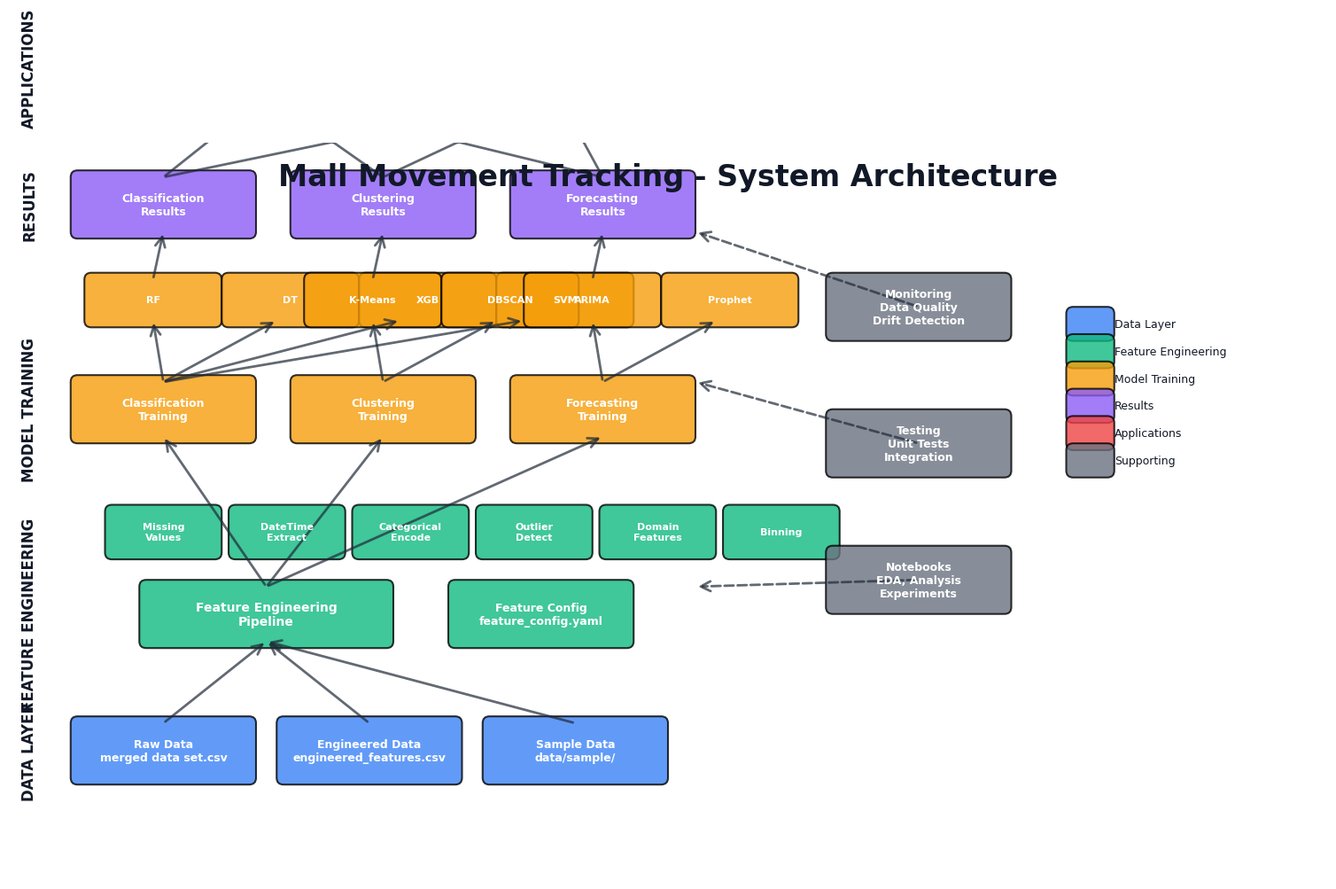

Python code for this plot: (Note: this script raises an exception after producing the figure.)
"""
Generate Architecture Diagram for Mall Movement Tracking Project
Creates a comprehensive system architecture diagram as PNG
"""
import matplotlib
matplotlib.use('Agg')  # Use non-interactive backend
import matplotlib.pyplot as plt
import matplotlib.patches as mpatches
from matplotlib.patches import FancyBboxPatch, FancyArrowPatch, Rectangle
import numpy as np
from pathlib import Path

# Set style
plt.style.use('default')
fig, ax = plt.subplots(figsize=(19.2, 10.8), dpi=100)  # 1920x1080 at 100 DPI
ax.set_xlim(0, 19.2)
ax.set_ylim(0, 10.8)
ax.axis('off')

# Color scheme
COLORS = {
    'data': '#3B82F6',        # Blue
    'feature': '#10B981',     # Green
    'model': '#F59E0B',       # Orange
    'results': '#8B5CF6',     # Purple
    'app': '#EF4444',         # Red
    'support': '#6B7280',     # Gray
    'arrow': '#1F2937',       # Dark gray
    'bg': '#FFFFFF',          # White
    'text': '#111827'         # Dark text
}

# Helper function to create rounded rectangle
def create_box(ax, x, y, width, height, color, label, text_size=10):
    """Create a rounded rectangle box with label"""
    box = FancyBboxPatch(
        (x, y), width, height,
        boxstyle="round,pad=0.1",
        edgecolor='black',
        facecolor=color,
        linewidth=1.5,
        alpha=0.8
    )
    ax.add_patch(box)
    
    # Add text
    ax.text(x + width/2, y + height/2, label,
            ha='center', va='center',
            fontsize=text_size, weight='bold',
            color='white' if color != '#FFFFFF' else 'black',
            wrap=True)
    return box

# Helper function to create arrow
def create_arrow(ax, x1, y1, x2, y2, color=COLORS['arrow'], style='solid'):
    """Create an arrow between two points"""
    arrow = FancyArrowPatch(
        (x1, y1), (x2, y2),
        arrowstyle='->',
        mutation_scale=20,
        linewidth=2,
        color=color,
        linestyle=style,
        alpha=0.7
    )
    ax.add_patch(arrow)
    return arrow

# Title
ax.text(9.6, 10.3, 'Mall Movement Tracking - System Architecture',
        ha='center', va='center',
        fontsize=24, weight='bold', color=COLORS['text'])

# ==================== LAYER 1: DATA LAYER (Bottom) ====================
y_data = 1.5
box_height = 0.8

# Data sources
create_box(ax, 1, y_data, 2.5, box_height, COLORS['data'], 
           'Raw Data\nmerged data set.csv', 9)
create_box(ax, 4, y_data, 2.5, box_height, COLORS['data'],
           'Engineered Data\nengineered_features.csv', 9)
create_box(ax, 7, y_data, 2.5, box_height, COLORS['data'],
           'Sample Data\ndata/sample/', 9)

# ==================== LAYER 2: FEATURE ENGINEERING ====================
y_feature = 3.5

create_box(ax, 2, y_feature, 3.5, box_height, COLORS['feature'],
           'Feature Engineering\nPipeline', 10)
create_box(ax, 6.5, y_feature, 2.5, box_height, COLORS['feature'],
           'Feature Config\nfeature_config.yaml', 9)

# Feature engineering steps (small boxes)
y_steps = 4.8
step_width = 1.8
steps = ['Missing\nValues', 'DateTime\nExtract', 'Categorical\nEncode', 
         'Outlier\nDetect', 'Domain\nFeatures', 'Binning']
for i, step in enumerate(steps):
    x_step = 1.5 + i * step_width
    create_box(ax, x_step, y_steps, 1.5, 0.6, COLORS['feature'],
               step, 8)

# ==================== LAYER 3: MODEL TRAINING ====================
y_training = 6.5

# Training scripts
create_box(ax, 1, y_training, 2.5, box_height, COLORS['model'],
           'Classification\nTraining', 9)
create_box(ax, 4.2, y_training, 2.5, box_height, COLORS['model'],
           'Clustering\nTraining', 9)
create_box(ax, 7.4, y_training, 2.5, box_height, COLORS['model'],
           'Forecasting\nTraining', 9)

# Models (above training)
y_models = 8.2
model_width = 1.8

# Classification models
models_class = ['RF', 'DT', 'XGB', 'SVM']
for i, model in enumerate(models_class):
    x_model = 1.2 + i * (model_width + 0.2)
    create_box(ax, x_model, y_models, model_width, 0.6, COLORS['model'],
               model, 8)

# Clustering models
models_cluster = ['K-Means', 'DBSCAN']
for i, model in enumerate(models_cluster):
    x_model = 4.4 + i * (model_width + 0.2)
    create_box(ax, x_model, y_models, model_width, 0.6, COLORS['model'],
               model, 8)

# Forecasting models
models_forecast = ['ARIMA', 'Prophet']
for i, model in enumerate(models_forecast):
    x_model = 7.6 + i * (model_width + 0.2)
    create_box(ax, x_model, y_models, model_width, 0.6, COLORS['model'],
               model, 8)

# ==================== LAYER 4: RESULTS ====================
y_results = 9.5

create_box(ax, 1, y_results, 2.5, box_height, COLORS['results'],
           'Classification\nResults', 9)
create_box(ax, 4.2, y_results, 2.5, box_height, COLORS['results'],
           'Clustering\nResults', 9)
create_box(ax, 7.4, y_results, 2.5, box_height, COLORS['results'],
           'Forecasting\nResults', 9)

# ==================== LAYER 5: APPLICATIONS (Top) ====================
y_app = 11.5

create_box(ax, 2, y_app, 3.5, box_height, COLORS['app'],
           'Streamlit\nDashboard', 10)
create_box(ax, 6.5, y_app, 3.5, box_height, COLORS['app'],
           'FastAPI\nREST API', 10)

# ==================== SUPPORTING COMPONENTS (Right Side) ====================
x_support = 12
y_support_start = 8

create_box(ax, x_support, y_support_start, 2.5, box_height, COLORS['support'],
           'Monitoring\nData Quality\nDrift Detection', 9)
create_box(ax, x_support, y_support_start - 2, 2.5, box_height, COLORS['support'],
           'Testing\nUnit Tests\nIntegration', 9)
create_box(ax, x_support, y_support_start - 4, 2.5, box_height, COLORS['support'],
           'Notebooks\nEDA, Analysis\nExperiments', 9)

# ==================== ARROWS (Data Flow) ====================

# Data → Feature Engineering
create_arrow(ax, 2.25, 2.3, 3.75, 3.5)
create_arrow(ax, 5.25, 2.3, 3.75, 3.5)
create_arrow(ax, 8.25, 2.3, 3.75, 3.5)

# Feature Engineering → Training
create_arrow(ax, 3.75, 4.3, 2.25, 6.5)
create_arrow(ax, 3.75, 4.3, 5.45, 6.5)
create_arrow(ax, 3.75, 4.3, 8.65, 6.5)

# Training → Models
create_arrow(ax, 2.25, 7.3, 2.1, 8.2)
create_arrow(ax, 2.25, 7.3, 3.9, 8.2)
create_arrow(ax, 2.25, 7.3, 5.7, 8.2)
create_arrow(ax, 2.25, 7.3, 7.5, 8.2)
create_arrow(ax, 5.45, 7.3, 5.3, 8.2)
create_arrow(ax, 5.45, 7.3, 7.1, 8.2)
create_arrow(ax, 8.65, 7.3, 8.5, 8.2)
create_arrow(ax, 8.65, 7.3, 10.3, 8.2)

# Models → Results
create_arrow(ax, 2.1, 8.8, 2.25, 9.5)
create_arrow(ax, 5.3, 8.8, 5.45, 9.5)
create_arrow(ax, 8.5, 8.8, 8.65, 9.5)

# Results → Applications
create_arrow(ax, 2.25, 10.3, 3.75, 11.5)
create_arrow(ax, 5.45, 10.3, 3.75, 11.5)
create_arrow(ax, 8.65, 10.3, 3.75, 11.5)
create_arrow(ax, 2.25, 10.3, 8, 11.5)
create_arrow(ax, 5.45, 10.3, 8, 11.5)
create_arrow(ax, 8.65, 10.3, 8, 11.5)

# Supporting components → All layers (dashed)
create_arrow(ax, 13.25, 8.4, 10, 9.5, style='dashed')
create_arrow(ax, 13.25, 6.4, 10, 7.3, style='dashed')
create_arrow(ax, 13.25, 4.4, 10, 4.3, style='dashed')

# ==================== LEGEND ====================
legend_x = 15.5
legend_y = 8
legend_items = [
    ('Data Layer', COLORS['data']),
    ('Feature Engineering', COLORS['feature']),
    ('Model Training', COLORS['model']),
    ('Results', COLORS['results']),
    ('Applications', COLORS['app']),
    ('Supporting', COLORS['support'])
]

for i, (label, color) in enumerate(legend_items):
    y_pos = legend_y - i * 0.4
    create_box(ax, legend_x, y_pos, 0.5, 0.3, color, '', 8)
    ax.text(legend_x + 0.6, y_pos + 0.15, label,
            fontsize=9, va='center', color=COLORS['text'])

# ==================== LAYER LABELS ====================
ax.text(0.3, 1.9, 'DATA LAYER', fontsize=12, weight='bold', 
        rotation=90, ha='center', va='center', color=COLORS['text'])
ax.text(0.3, 3.9, 'FEATURE ENGINEERING', fontsize=12, weight='bold',
        rotation=90, ha='center', va='center', color=COLORS['text'])
ax.text(0.3, 6.9, 'MODEL TRAINING', fontsize=12, weight='bold',
        rotation=90, ha='center', va='center', color=COLORS['text'])
ax.text(0.3, 9.9, 'RESULTS', fontsize=12, weight='bold',
        rotation=90, ha='center', va='center', color=COLORS['text'])
ax.text(0.3, 11.9, 'APPLICATIONS', fontsize=12, weight='bold',
        rotation=90, ha='center', va='center', color=COLORS['text'])

# ==================== SAVE ====================
output_path = Path(__file__).parent / 'architecture_diagram.png'

# Remove old file if exists
if output_path.exists():
    output_path.unlink()

plt.tight_layout()

# Save with explicit format and parameters
try:
    # Ensure we're using the correct backend
    import matplotlib
    matplotlib.use('Agg')
    
    # Save the figure
    plt.savefig(str(output_path), 
                dpi=300, 
                bbox_inches='tight',
                facecolor='white',
                edgecolor='none',
                format='png',
                pad_inches=0.1,
                transparent=False)
    
    # Flush to ensure file is written
    plt.savefig(str(output_path), format='png')
    
    # Verify file was created
    if output_path.exists() and output_path.stat().st_size > 0:
        file_size = output_path.stat().st_size / 1024  # KB
        print(f"✅ Architecture diagram saved successfully!")
        print(f"   Location: {output_path}")
        print(f"   Size: {file_size:.2f} KB")
        print(f"   Dimensions: 1920x1080 pixels (300 DPI)")
    else:
        print(f"❌ Error: File was not created properly")
except Exception as e:
    print(f"❌ Error saving diagram: {e}")
    import traceback
    traceback.print_exc()
finally:
    plt.close('all')  # Close all figures
    import matplotlib.pyplot as plt
    plt.close('all')  # Ensure all figures are closed
